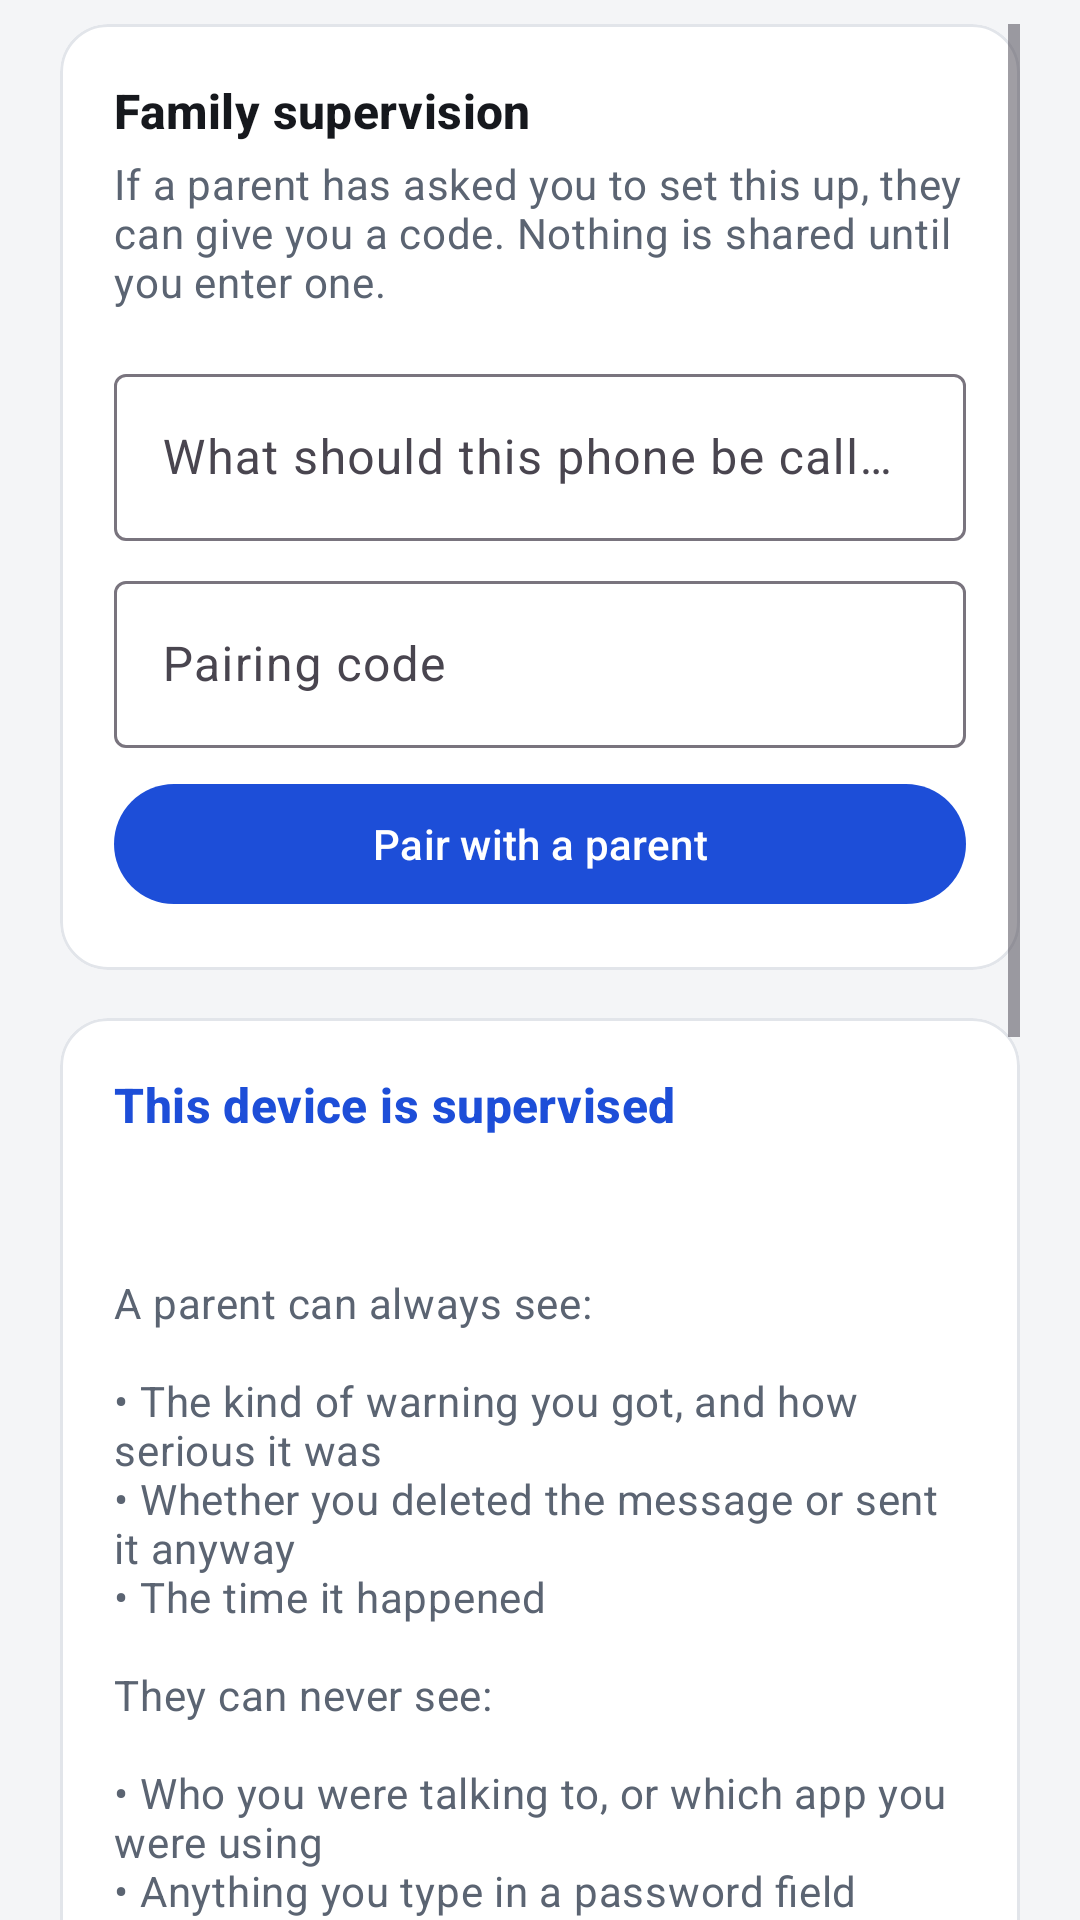

Produce the Android XML layout that renders to this screen, including the resource entries it uses.
<!-- AndroidManifest.xml: application theme Theme.Keyguard -->
<!-- res/layout/fragment_family.xml -->
<?xml version="1.0" encoding="utf-8"?>
<ScrollView xmlns:android="http://schemas.android.com/apk/res/android"
    xmlns:app="http://schemas.android.com/apk/res-auto"
    android:layout_width="match_parent"
    android:layout_height="match_parent"
    android:background="@color/surface"
    android:clipToPadding="false"
    android:paddingStart="@dimen/screen_margin"
    android:paddingEnd="@dimen/screen_margin"
    android:paddingTop="@dimen/space_sm"
    android:paddingBottom="@dimen/scroll_bottom_padding">

    <LinearLayout
        android:layout_width="match_parent"
        android:layout_height="wrap_content"
        android:orientation="vertical">

        <com.google.android.material.card.MaterialCardView
            style="@style/Widget.Keyguard.Card"
            android:layout_width="match_parent"
            android:layout_height="wrap_content"
            android:id="@+id/supervisionUnpaired">

            <LinearLayout
                android:layout_width="match_parent"
                android:layout_height="wrap_content"
                android:orientation="vertical"
                android:padding="@dimen/card_padding">
                <TextView
                    android:layout_width="match_parent"
                    android:layout_height="wrap_content"
                    android:text="@string/supervision_heading"
                    android:textAppearance="@style/TextAppearance.Keyguard.CardTitle" />

                <TextView
                    android:layout_width="match_parent"
                    android:layout_height="wrap_content"
                    android:layout_marginTop="@dimen/space_xs"
                    android:text="@string/supervision_unpaired_hint"
                    android:textAppearance="@style/TextAppearance.Keyguard.Body" />

                <com.google.android.material.textfield.TextInputLayout
                    android:layout_width="match_parent"
                    android:layout_height="wrap_content"
                    android:layout_marginTop="@dimen/space_md"
                    android:hint="@string/supervision_label_hint"
                    app:boxBackgroundMode="outline">

                    <com.google.android.material.textfield.TextInputEditText
                        android:id="@+id/deviceLabelField"
                        android:layout_width="match_parent"
                        android:layout_height="wrap_content"
                        android:inputType="textCapWords"
                        android:maxLength="40" />
                </com.google.android.material.textfield.TextInputLayout>

                <com.google.android.material.textfield.TextInputLayout
                    android:layout_width="match_parent"
                    android:layout_height="wrap_content"
                    android:layout_marginTop="@dimen/space_sm"
                    android:hint="@string/supervision_code_hint"
                    app:boxBackgroundMode="outline">

                    <com.google.android.material.textfield.TextInputEditText
                        android:id="@+id/pairingCodeField"
                        android:layout_width="match_parent"
                        android:layout_height="wrap_content"
                        android:inputType="textCapCharacters"
                        android:maxLength="12" />
                </com.google.android.material.textfield.TextInputLayout>

                <com.google.android.material.button.MaterialButton
                    android:id="@+id/pairButton"
                    android:layout_width="match_parent"
                    android:layout_height="wrap_content"
                    android:layout_marginTop="@dimen/space_sm"
                    android:text="@string/supervision_pair_button" />

                <TextView
                    android:id="@+id/pairingStatusText"
                    android:layout_width="match_parent"
                    android:layout_height="wrap_content"
                    android:layout_marginTop="@dimen/space_sm"
                    android:textAppearance="@style/TextAppearance.Keyguard.Body"
                    android:visibility="gone" />
            </LinearLayout>
        </com.google.android.material.card.MaterialCardView>

        <com.google.android.material.card.MaterialCardView
            style="@style/Widget.Keyguard.Card"
            android:layout_width="match_parent"
            android:layout_height="wrap_content"
            android:id="@+id/supervisionActive">

            <LinearLayout
                android:layout_width="match_parent"
                android:layout_height="wrap_content"
                android:orientation="vertical"
                android:padding="@dimen/card_padding">
                <TextView
                    android:layout_width="match_parent"
                    android:layout_height="wrap_content"
                    android:text="@string/supervision_active_title"
                    android:textAppearance="@style/TextAppearance.Keyguard.CardTitle"
                    android:textColor="@color/accent" />

                <TextView
                    android:id="@+id/supervisionScopeText"
                    android:layout_width="match_parent"
                    android:layout_height="wrap_content"
                    android:layout_marginTop="@dimen/space_sm"
                    android:textAppearance="@style/TextAppearance.Keyguard.Label"
                    android:textStyle="bold" />

                <TextView
                    android:layout_width="match_parent"
                    android:layout_height="wrap_content"
                    android:layout_marginTop="@dimen/space_md"
                    android:text="@string/supervision_active_body"
                    android:textAppearance="@style/TextAppearance.Keyguard.Body" />

                <TextView
                    android:id="@+id/supervisionSyncText"
                    android:layout_width="match_parent"
                    android:layout_height="wrap_content"
                    android:layout_marginTop="@dimen/space_md"
                    android:textAppearance="@style/TextAppearance.Keyguard.OptionHint" />

                <com.google.android.material.button.MaterialButton
                    android:id="@+id/restoreNotificationButton"
                    style="@style/Widget.Material3.Button.TonalButton"
                    android:layout_width="match_parent"
                    android:layout_height="wrap_content"
                    android:layout_marginTop="@dimen/space_sm"
                    android:text="@string/supervision_restore_notification"
                    android:visibility="gone" />
            </LinearLayout>
        </com.google.android.material.card.MaterialCardView>

        <TextView
            android:id="@+id/supervisionNotConfigured"
            android:layout_width="match_parent"
            android:layout_height="wrap_content"
            android:text="@string/supervision_not_configured"
            android:textAppearance="@style/TextAppearance.Keyguard.Body"
            android:visibility="gone" />
    </LinearLayout>
</ScrollView>
<!-- resources referenced by this layout -->
<resources>
  <color name="accent">#FF1D4ED8</color>
  <color name="surface">#FFF4F5F7</color>
  <dimen name="card_padding">18dp</dimen>
  <dimen name="screen_margin">20dp</dimen>
  <dimen name="scroll_bottom_padding">96dp</dimen>
  <dimen name="space_md">16dp</dimen>
  <dimen name="space_sm">8dp</dimen>
  <dimen name="space_xs">4dp</dimen>
  <string name="supervision_active_body">A parent can always see:\n\n• The kind of warning you got, and how serious it was\n• Whether you deleted the message or sent it anyway\n• The time it happened\n\nThey can never see:\n\n• Who you were talking to, or which app you were using\n• Anything you type in a password field\n• Messages you receive\n\nHow much else they can see is a setting they choose. The line below says which one is switched on right now, and it will change here if they change it.\n\nWarnings about hurting yourself are included in what they see.\n\nThey can also change how forceful warnings are, whether you are able to dismiss a warning at all, and whether double-checking is switched on.\n\nOnly your parent can end this from their phone. Removing Keyguard also ends it, and they will see that this phone stopped reporting.</string>
  <string name="supervision_active_title">This device is supervised</string>
  <string name="supervision_code_hint">Pairing code</string>
  <string name="supervision_heading">Family supervision</string>
  <string name="supervision_label_hint">What should this phone be called?</string>
  <string name="supervision_not_configured">No server is configured in this build, so supervision can\'t be set up yet.</string>
  <string name="supervision_pair_button">Pair with a parent</string>
  <string name="supervision_restore_notification">Turn supervision notification back on</string>
  <string name="supervision_unpaired_hint">If a parent has asked you to set this up, they can give you a code. Nothing is shared until you enter one.</string>
  <style name="TextAppearance.Keyguard.Body" parent="TextAppearance.Material3.BodyMedium">
          <item name="android:textColor">@color/on_surface_muted</item>
          <item name="android:lineSpacingExtra">3dp</item>
      </style>
  <style name="TextAppearance.Keyguard.CardTitle" parent="TextAppearance.Material3.TitleMedium">
          <item name="android:textColor">@color/on_surface</item>
          <item name="android:textStyle">bold</item>
      </style>
  <style name="TextAppearance.Keyguard.Label" parent="TextAppearance.Material3.BodyLarge">
          <item name="android:textColor">@color/on_surface</item>
      </style>
  <style name="TextAppearance.Keyguard.OptionHint" parent="TextAppearance.Material3.BodySmall">
          <item name="android:textColor">@color/on_surface_muted</item>
      </style>
  <style name="Widget.Keyguard.Card" parent="Widget.Material3.CardView.Outlined">
          <item name="cardBackgroundColor">@color/card_surface</item>
          <item name="strokeColor">@color/card_stroke</item>
          <item name="strokeWidth">1dp</item>
          <item name="cardCornerRadius">@dimen/card_radius</item>
          <item name="cardElevation">0dp</item>
          <item name="android:layout_marginBottom">@dimen/space_md</item>
      </style>
  <style name="Theme.Keyguard" parent="Theme.Material3.DayNight.NoActionBar">
          <item name="colorPrimary">@color/accent</item>
          <item name="colorSecondary">@color/accent</item>
          
          <item name="colorOnPrimary">@android:color/white</item>
          <item name="colorOnSecondary">@android:color/white</item>
          <item name="android:statusBarColor">@color/surface</item>
          <item name="android:windowLightStatusBar">true</item>
          <item name="android:navigationBarColor">@color/card_surface</item>
      </style>
  <color name="on_surface_muted">#FF5B6472</color>
  <color name="on_surface">#FF16181D</color>
  <color name="card_surface">#FFFFFFFF</color>
  <color name="card_stroke">#FFE2E5EA</color>
  <dimen name="card_radius">16dp</dimen>
</resources>
